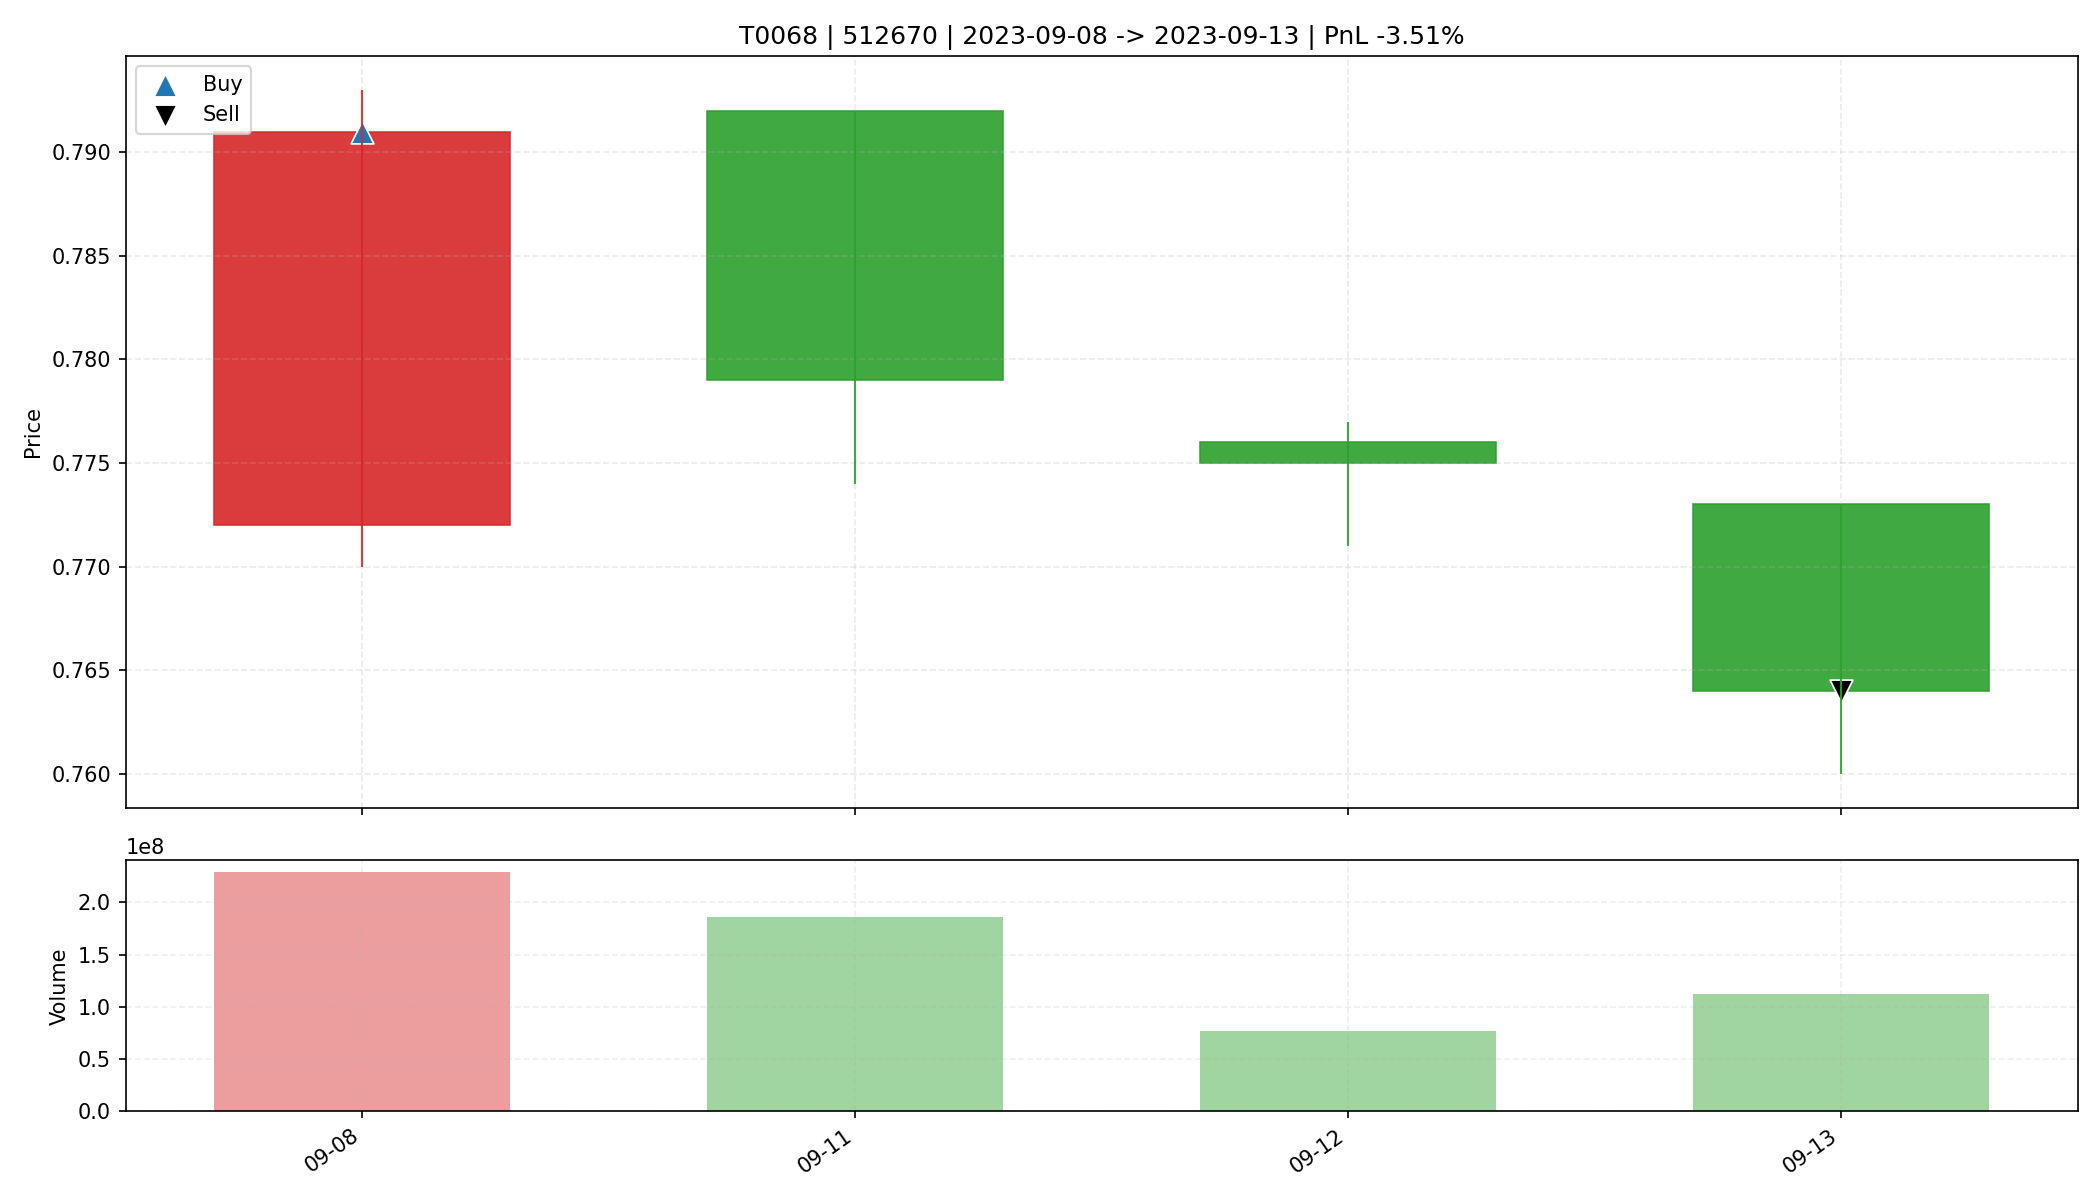

Source data for this figure (header and first rows):
date, open, high, low, close, amount, volume, trade_id, code, buy_date, sell_date, buy_price, sell_price, matched_shares, buy_reason, sell_reason, sell_profit_pct, sell_hold_days, is_buy_day, is_sell_day, holding_day_index
2023-09-08, 0.772, 0.793, 0.77, 0.791, 180172592, 228737100, T0068, 512670, 2023-09-08, 2023-09-13, 0.791, 0.764, 41600, 前10日振幅6.2%, 阳线涨幅2.5%, 突破均线, 温和放量1.6倍, MA…, 收盘跌破防守线(0.770), -3.51, 3.0, True, False, 0
2023-09-11, 0.792, 0.792, 0.774, 0.779, 144817856, 185908100, T0068, 512670, 2023-09-08, 2023-09-13, 0.791, 0.764, 41600, 前10日振幅6.2%, 阳线涨幅2.5%, 突破均线, 温和放量1.6倍, MA…, 收盘跌破防守线(0.770), -3.51, 3.0, False, False, 1
2023-09-12, 0.776, 0.777, 0.771, 0.775, 59058388, 76275900, T0068, 512670, 2023-09-08, 2023-09-13, 0.791, 0.764, 41600, 前10日振幅6.2%, 阳线涨幅2.5%, 突破均线, 温和放量1.6倍, MA…, 收盘跌破防守线(0.770), -3.51, 3.0, False, False, 2
2023-09-13, 0.773, 0.773, 0.76, 0.764, 85740208, 112103200, T0068, 512670, 2023-09-08, 2023-09-13, 0.791, 0.764, 41600, 前10日振幅6.2%, 阳线涨幅2.5%, 突破均线, 温和放量1.6倍, MA…, 收盘跌破防守线(0.770), -3.51, 3.0, False, True, 3
